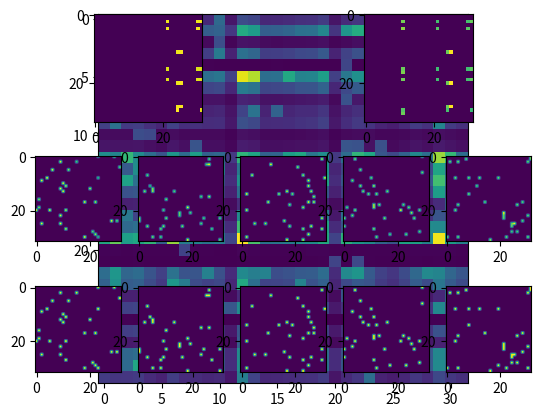

The script that saved this image:
import numpy as np
from numpy.linalg import norm
from numpy import trace
from numpy import identity
from numpy import argpartition
from numpy.linalg import multi_dot
from scipy.linalg import hadamard
from copy import deepcopy

import matplotlib.pyplot as plt
%matplotlib inline

def projection_operator(input_arr, nb_keep_values):
    """
    Project input_arr onto its nb_keep_values highest values
    """
    flat_input_arr = input_arr.flatten()
    # find the index of the lowest values (not the _nb_keep_values highest)
    lowest_values_idx = argpartition(np.absolute(flat_input_arr), -nb_keep_values, axis=None)[:-nb_keep_values]
    # set the value of the lowest values to zero
    flat_input_arr[lowest_values_idx] = 0.
    # return reshape_to_matrix
    return flat_input_arr.reshape(input_arr.shape)

def get_side_prod(lst_factors, id_size=0):
    """
    Return the dot product between factors in lst_factors in order.

    exemple:

    lst_factors := [S1, S2, S3]
    return_value:= S1 @ S2 @ S3
    """
    # assert if the inner dimension of factors match: e.g. the multi dot product is feasible
    assert all([lst_factors[i].shape[-1] == lst_factors[i+1].shape[0] for i in range(len(lst_factors)-1)])

    if len(lst_factors) == 0:
        # convention from the paper itself: dot product of no factors equal Identity
        side_prod = identity(id_size)
    elif len(lst_factors) == 1:
        # if only 1 elm, return the elm itself (Identity * elm actually)
        side_prod = lst_factors[0]
    else:
        side_prod = multi_dot(lst_factors)
    return side_prod

def PALM4LED(arr_X_target: np.array, 
             lst_S_init: list,
             nb_factors: int, 
             lst_nb_keep_values: list, 
             f_lambda_init: float, 
             nb_iter: int):
    
    def update_S(S_old, _left_side, _right_side, _c, _lambda, _nb_keep_values):
        """
        Return the new factor value.
        
        - Compute gradient
        - Do gradient step
        - Project data on _nb_keep_values highest entries
        - Normalize data
        """
        # compute gradient of the distance metric (with 1/_c gradient step size)
        grad = 1./_c * _lambda * _left_side.T @ ((_lambda * _left_side @ S_old @ _right_side) - arr_X_target) @ _right_side.T
        # 1 step for minimizing + flatten necessary for the upcoming projection
        S_tmp = S_old - grad
        # projection
        S_proj = projection_operator(S_tmp, _nb_keep_values)
        # normalize because all factors must have norm 1
        S_proj = S_proj / norm(S_proj)
        return S_proj
        
    assert len(lst_S_init) > 0
    assert get_side_prod(lst_S_init).shape == arr_X_target.shape
    assert len(lst_S_init) == nb_factors
    # initialization
    f_lambda = f_lambda_init
    lst_S = deepcopy(lst_S_init)
    
    # main loop
    for i_iter in range(nb_iter):
        for j in range(nb_factors):
            left_side = get_side_prod(lst_S[:j], arr_X_target.shape[0]) # L = products of all yet updated factors during this iter
            right_side = get_side_prod(lst_S[j+1:], arr_X_target.shape[0]) # R = products of all not yet updated factors
            
            # compute minimum c value (according to paper)
            min_c_value = (f_lambda * norm(right_side) * norm(left_side)) ** 2
            # add epsilon because it is exclusive minimum
            c = min_c_value + np.finfo(float).eps
            c = min_c_value + 1
            
            
            # compute new factor value
            lst_S[j] = update_S(lst_S[j], left_side, right_side, c, f_lambda, lst_nb_keep_values[j])

        # re-compute the full factorisation
        if len(lst_S) == 1:
            arr_X_curr = lst_S[0]
        else:
            arr_X_curr = multi_dot(lst_S)
        # update lambda
        f_lambda = trace(arr_X_target @ arr_X_curr.T) / trace(arr_X_target @ arr_X_curr.T)

    return f_lambda, lst_S, arr_X_curr

def HierarchicalPALM4LED(arr_X_target: np.array, 
                         lst_S_init: list, 
                         nb_keep_values: int, 
                         f_lambda_init: float, 
                         nb_iter: int):
    
    # initialisation
    arr_residual = arr_X_target
    nb_factors = len(lst_S_init)
    lst_S = deepcopy(lst_S_init)
    
    # main loop
    for k in range(nb_factors-1):
        nb_factors_so_far = k+1
        print("working on factor:", k)
        # define constraints: ||0 = d pour T1; no constraint on ||0 for T2
        lst_nb_keep_values_constraints = [nb_keep_values, lst_S_init[k+1].shape[0]*lst_S_init[k].shape[1]]
        # calcule decomposition en 2 du dernier résidu de l'opération précédente
        f_lambda_prime, (T1, T2), _ = PALM4LED(arr_residual, 
                                               lst_S_init[k:k+2],
                                               2,
                                               lst_nb_keep_values_constraints, 
                                               f_lambda_init, 
                                               nb_iter)
        print("final:")
        plt.imshow(f_lambda_prime * T1)
        plt.show()
        print("T2:")
        plt.imshow(T2)
        plt.show()
        lst_S[k] = f_lambda_prime * T1
        print("T1T2:")
        plt.imshow(f_lambda_prime * (T1 @ T2))
        plt.show()
        # arr_residual = T2
        # get the k first elements [:k+1] and the next one (k+1)th as arr_residual
        f_lambda, [*lst_S[:nb_factors_so_far], arr_residual], _ = PALM4LED(arr_X_target, 
                                                     lst_S[:nb_factors_so_far] + [T2],
                                                     nb_factors_so_far + 1,
                                                     [nb_keep_values for _ in range(nb_factors_so_far)] + [lst_S_init[k].shape[0]*lst_S_init[k].shape[1]],
                                                     f_lambda_init, 
                                                     nb_iter )
        #arr_residual = lst_S[k+1]
        #arr_residual = T2

        #HERE THE PRITNED RESIDUAL IS NOT NORMAL!!!!!!
        # CHECK THAT IT IS SPARSE AND IT SHOULDNT CHECK IF THE RESIDUAL IS PROPER ????????
        print("residual")
        plt.imshow(arr_residual)
        plt.show()
#         print(f_lambda_prime)
    # last factor is residual of last palm4LED
    lst_S[-1] = projection_operator(arr_residual, nb_keep_values)
    if len(lst_S) == 1:
        arr_X_curr = lst_S[0]
    else:
        arr_X_curr = f_lambda * multi_dot(lst_S)
    return f_lambda, lst_S, arr_X_curr

def test_projection_operator():
    matrix = np.random.permutation(16).reshape(4, 4)
    print(matrix)
    matrix_proj = projection_operator(matrix, 4)
    print(matrix_proj)
test_projection_operator()

def visual_evaluation_palm4led(target, init_factors, final_factors, result):
    nb_factors = len(init_factors)
    plt.subplot(3, 2, 1)
    plt.imshow(target)
    plt.subplot(3, 2, 2)
    plt.imshow(result)
    print("Première ligne: Objectif \t | \t Résultat")
    print("Deuxième ligne: Les facteurs")
    print("Troisième ligne: Les facteurs initiaux")
    for i in range(nb_factors):
        plt.subplot(3, nb_factors, nb_factors + (i+1))
        plt.imshow(final_factors[i])
        plt.subplot(3, nb_factors, nb_factors + nb_factors + (i+1))
        plt.imshow(init_factors[i])

d = 32
nb_iter = 10
nb_factors = 5
nb_keep_values = 128

lst_factors = [projection_operator(np.random.rand(d, d), nb_keep_values) for _ in range(nb_factors)]
#lst_factors = [np.random.rand(d, d) for _ in range(nb_factors)]
lst_factors = [fac/norm(fac) for fac in lst_factors]
_lambda = 1.
H = hadamard(d)

#final_lambda, final_factors, final_X = PALM4LED(H, lst_factors, [nb_keep_values for _ in range(nb_factors)], _lambda, nb_iter)
final_lambda, final_factors, final_X = HierarchicalPALM4LED(H, lst_factors, nb_keep_values, _lambda, nb_iter)

visual_evaluation_palm4led(H, lst_factors, final_factors, final_X)

d = 32
nb_iter = 50
nb_factors = 5
nb_keep_values = 32

lst_factors = [projection_operator(np.random.rand(d, d), nb_keep_values) for _ in range(nb_factors)]
#lst_factors = [np.random.rand(d, d) for _ in range(nb_factors)]
lst_factors = [fac/norm(fac) for fac in lst_factors]
_lambda = 1.
rebuilt_target = multi_dot(lst_factors)

#final_lambda, final_factors, final_X = PALM4LED(H, lst_factors, [nb_keep_values for _ in range(nb_factors)], _lambda, nb_iter)
final_lambda, final_factors, final_X = HierarchicalPALM4LED(rebuilt_target, lst_factors, nb_keep_values, _lambda, nb_iter)

visual_evaluation_palm4led(rebuilt_target, lst_factors, final_factors, final_X)

